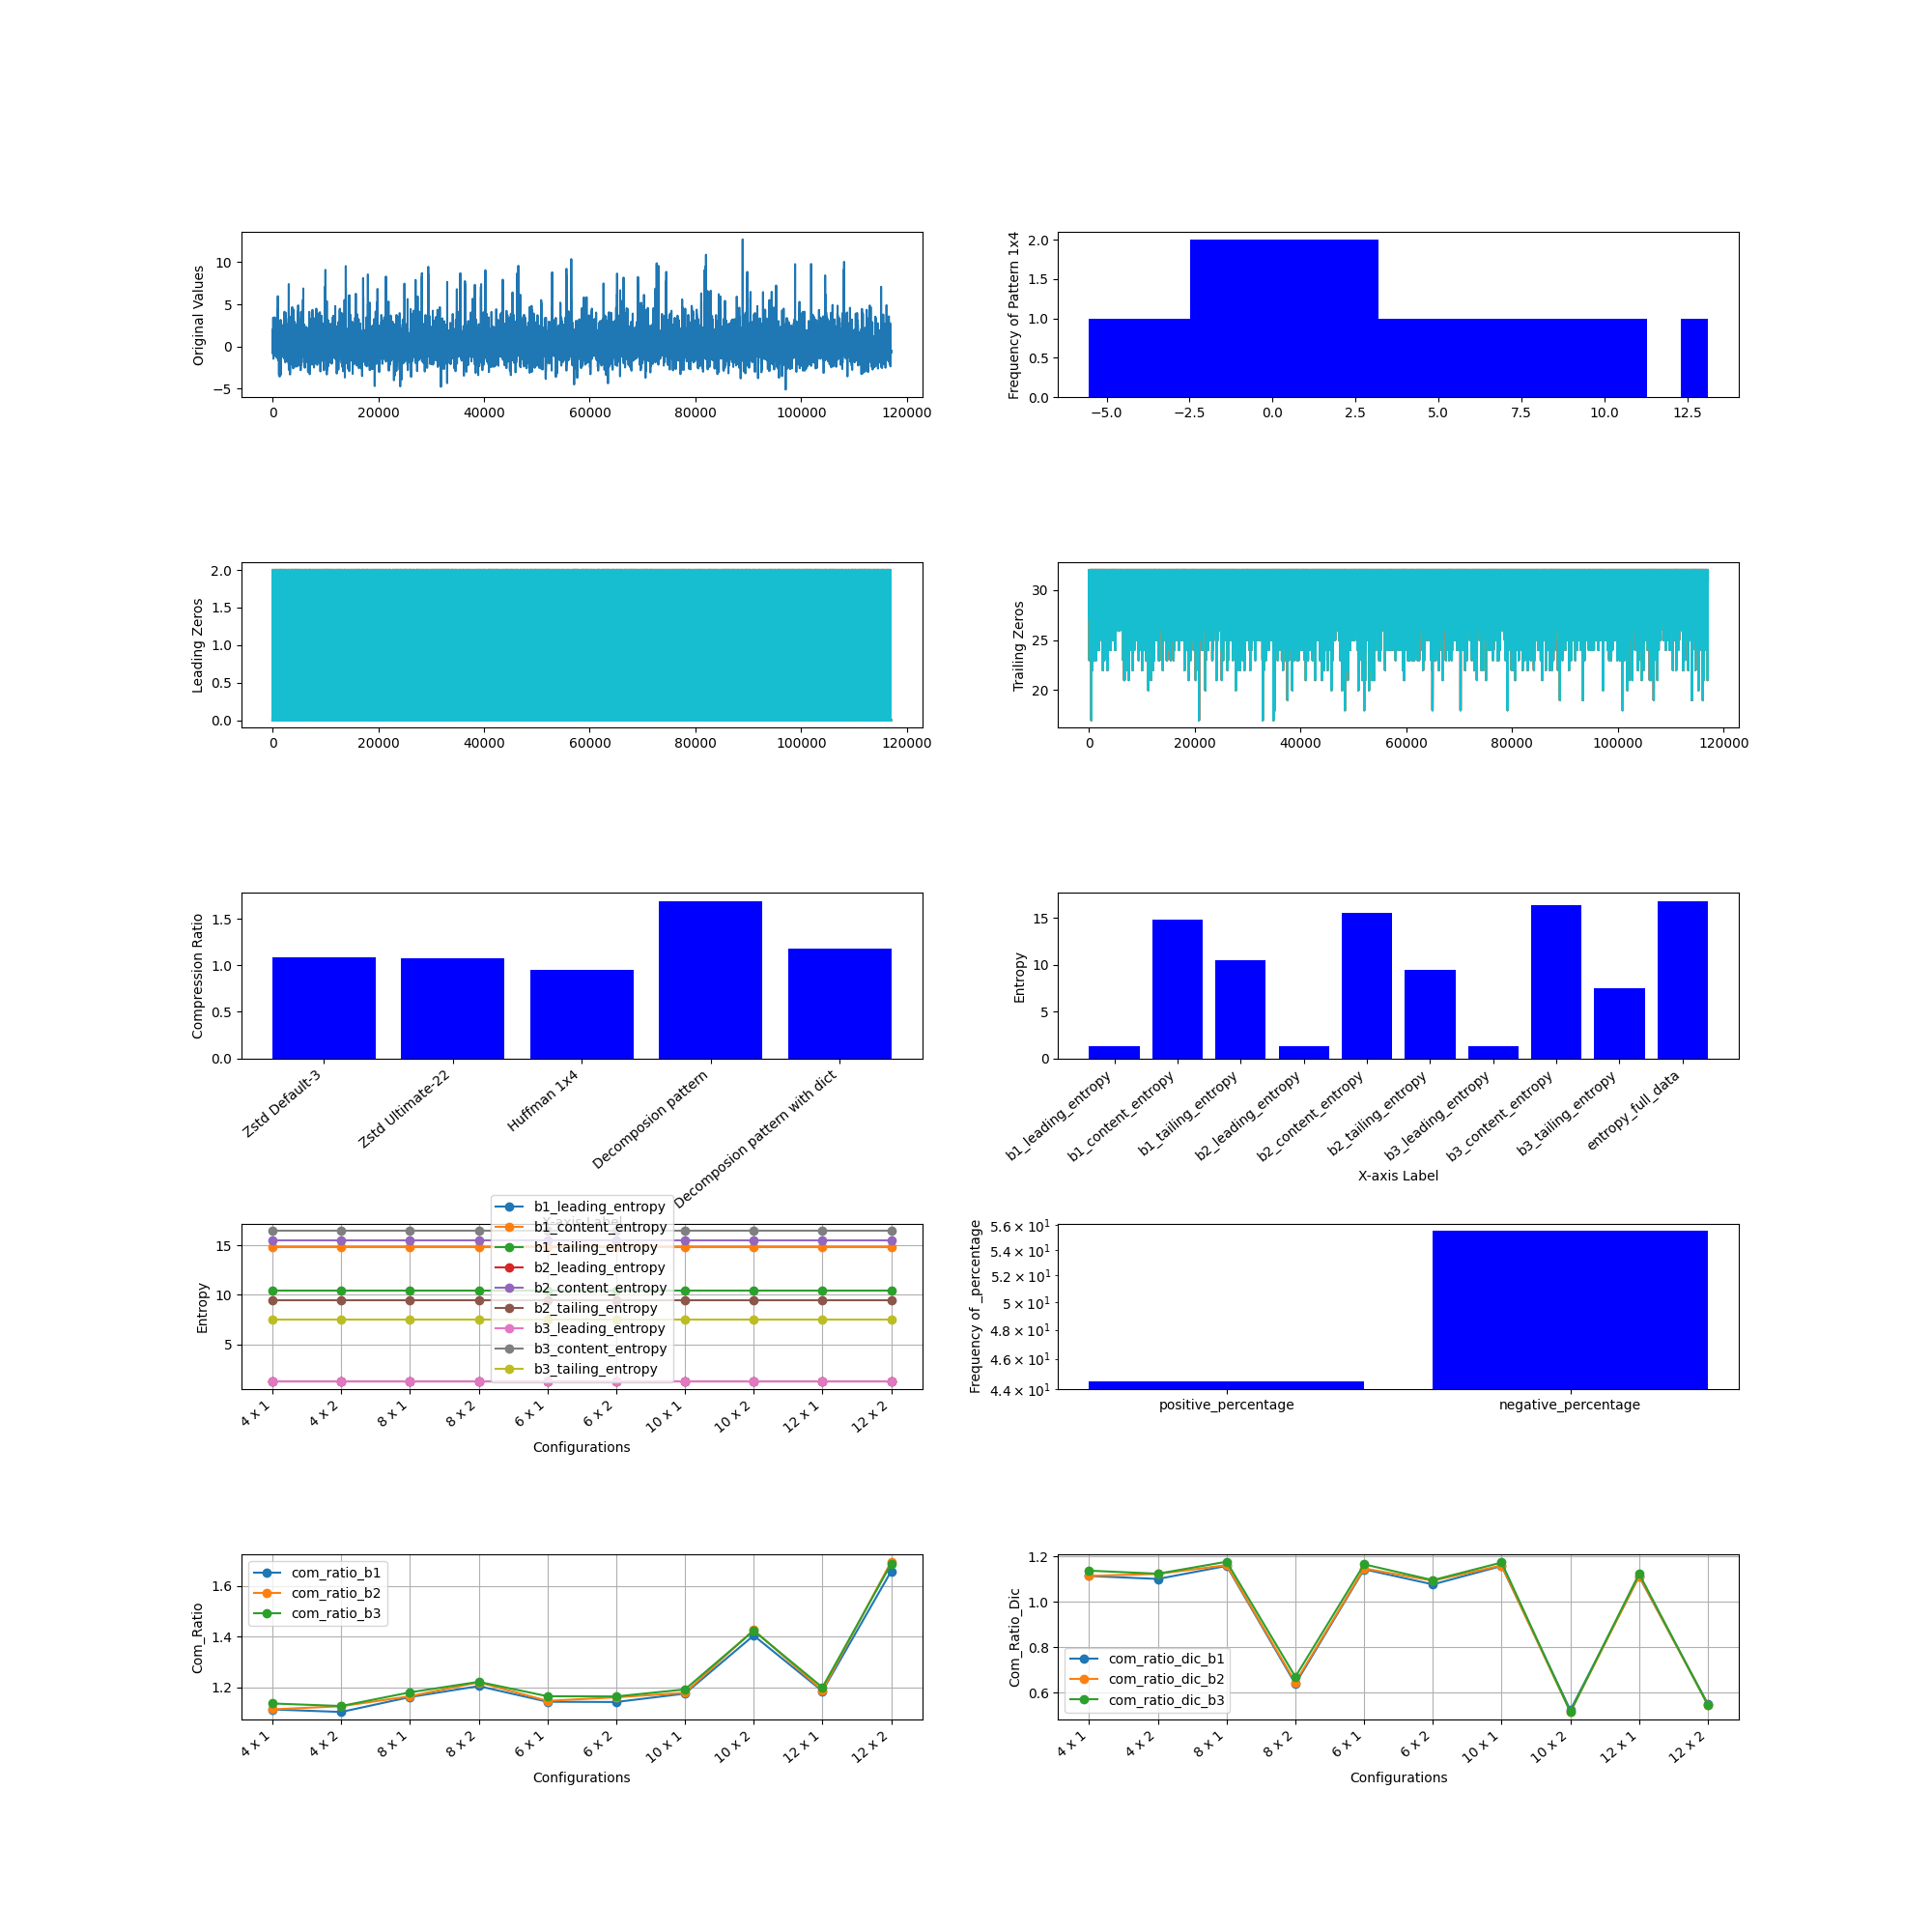

Source data for this figure (header and first rows):
, M, N, Original Size (bits), b1_leading_compressed_size, b1_leading_encoded_size, b1_leading_dic_size_bits, b1_leading_entropy, b2_leading_compressed_size, b2_leading_encoded_size, b2_leading_dic_size_bits, b2_leading_entropy, b3_leading_compressed_size, b3_leading_encoded_size, b3_leading_dic_size_bits, b3_leading_entropy, b1_content_compressed_size, b1_content_encoded_size, b1_content_dic_size_bits, b1_content_entropy, b2_content_compressed_size, b2_content_encoded_size, b2_content_dic_size_bits, b2_content_entropy
0, 4, 1, 3744000, 100100, 99960, 140, 1.256, 161626, 161486, 140, 1.256, 238627, 238487, 140, 1.257, 1507712, 1507587, 125, 14.78, 1328182, 1328063, 119, 15.53
1, 4, 2, 3744000, 77987, 76212, 1775, 1.256, 153538, 151526, 2012, 1.256, 251598, 249382, 2216, 1.257, 1466585, 1462553, 4032, 14.78, 1306115, 1302061, 4054, 15.53
2, 8, 1, 3744000, 77574, 73488, 4086, 1.256, 116325, 111897, 4428, 1.256, 169869, 165452, 4417, 1.257, 1397511, 1393520, 3991, 14.78, 1232906, 1228915, 3991, 15.53
3, 8, 2, 3744000, 81256, 61383, 19873, 1.256, 131727, 108498, 23229, 1.256, 192994, 165610, 27384, 1.257, 2400559, 1282205, 1118354, 14.78, 2148360, 1140058, 1008302, 15.53
4, 6, 1, 3744000, 82844, 81954, 890, 1.256, 128909, 128016, 893, 1.256, 190442, 189551, 891, 1.257, 1437640, 1436904, 736, 14.78, 1264471, 1263735, 736, 15.53
5, 6, 2, 3744000, 74701, 66547, 8154, 1.256, 133262, 123929, 9333, 1.256, 205665, 195452, 10213, 1.257, 1478476, 1379941, 98535, 14.78, 1327889, 1228859, 99030, 15.53
6, 10, 1, 3744000, 78691, 67812, 10879, 1.256, 114037, 101631, 12406, 1.256, 162748, 150408, 12340, 1.257, 1381929, 1361802, 20127, 14.78, 1223019, 1202891, 20128, 15.53
7, 10, 2, 3744000, 90716, 56542, 34174, 1.256, 138770, 96952, 41818, 1.256, 195790, 145785, 50005, 1.257, 2724149, 1105288, 1618861, 14.78, 2387838, 982929, 1404909, 15.53
8, 12, 1, 3744000, 82061, 63924, 18137, 1.256, 116272, 94786, 21486, 1.256, 161801, 140413, 21388, 1.257, 1436906, 1339749, 97157, 14.78, 1281885, 1184701, 97184, 15.53
9, 12, 2, 3744000, 102536, 52356, 50180, 1.256, 148939, 88826, 60113, 1.256, 204469, 132084, 72385, 1.257, 2653417, 950675, 1702742, 14.78, 2345704, 848120, 1497584, 15.53
